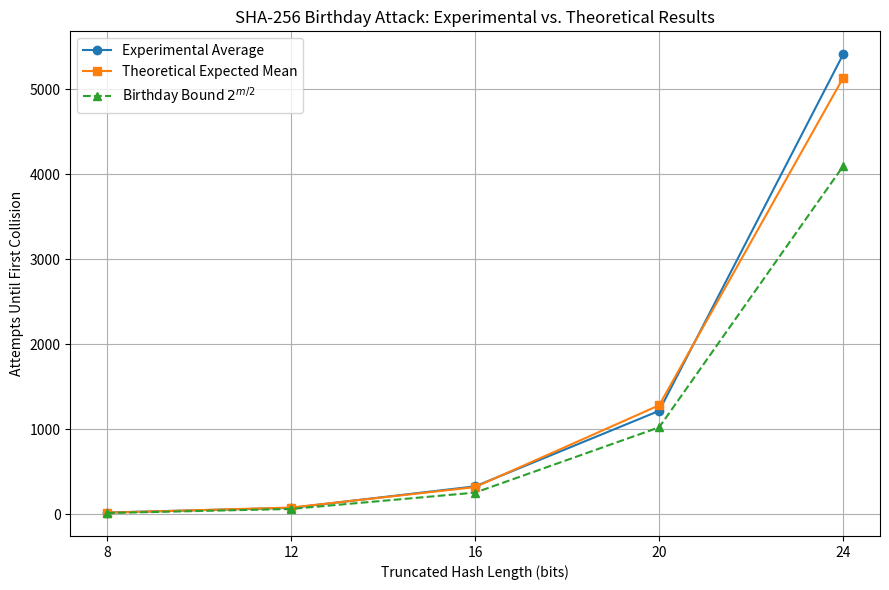

The script that saved this image:
import hashlib
import statistics
import math
import csv
import matplotlib.pyplot as plt


def truncate_hash(hash_bytes, bits):
    # Convert the entire hash to an integer
    hash_integer = int.from_bytes(hash_bytes, byteorder="big")

    # SHA-256 contains 256 bits.
    # Shift right so only the requested number of bits remain.
    return hash_integer >> (256 - bits)


def find_collision(trial_number, bits):
    seen_hashes = {}
    attempt = 0

    while True:
        message = f"{bits}bit_trial{trial_number}_message{attempt}"

        full_hash = hashlib.sha256(message.encode()).digest()

        truncated_hash = truncate_hash(full_hash, bits)

        if truncated_hash in seen_hashes:
            return attempt + 1

        seen_hashes[truncated_hash] = message
        attempt += 1


digest_lengths = [8, 12, 16, 20, 24]
number_of_trials = 100

summary_results = []

for bits in digest_lengths:
    results = []

    for trial in range(number_of_trials):
        attempts = find_collision(trial, bits)
        results.append(attempts)

    average = statistics.mean(results)
    median = statistics.median(results)
    minimum = min(results)
    maximum = max(results)
    standard_deviation = statistics.stdev(results)

    birthday_bound = 2 ** (bits / 2)

    expected_mean = math.sqrt(math.pi / 2) * birthday_bound

    summary_results.append([
        bits,
        number_of_trials,
        average,
        median,
        minimum,
        maximum,
        standard_deviation,
        birthday_bound,
        expected_mean
    ])

    print()
    print(f"{bits}-bit SHA-256 Birthday Attack")
    print("--------------------------------")
    print("Trials:", number_of_trials)
    print("Average attempts:", round(average, 2))
    print("Median attempts:", median)
    print("Minimum attempts:", minimum)
    print("Maximum attempts:", maximum)
    print("Standard deviation:", round(standard_deviation, 2))
    print("Birthday-bound scale:", round(birthday_bound, 2))
    print("Expected mean:", round(expected_mean, 2))


# Save results to CSV
with open("sha256_collision_results.csv", "w", newline="") as file:
    writer = csv.writer(file)

    writer.writerow([
        "Bits",
        "Trials",
        "Average Attempts",
        "Median Attempts",
        "Minimum Attempts",
        "Maximum Attempts",
        "Standard Deviation",
        "Birthday Bound",
        "Expected Mean"
    ])

    writer.writerows(summary_results)

print()
print("Results saved to sha256_collision_results.csv")


# ---------------------------------------
# Create graph after experiments are done
# ---------------------------------------

bits_values = [row[0] for row in summary_results]
experimental_averages = [row[2] for row in summary_results]
birthday_bounds = [row[7] for row in summary_results]
expected_means = [row[8] for row in summary_results]

plt.figure(figsize=(9, 6))

plt.plot(
    bits_values,
    experimental_averages,
    marker="o",
    label="Experimental Average"
)

plt.plot(
    bits_values,
    expected_means,
    marker="s",
    label="Theoretical Expected Mean"
)

plt.plot(
    bits_values,
    birthday_bounds,
    marker="^",
    linestyle="--",
    label="Birthday Bound $2^{m/2}$"
)

plt.xlabel("Truncated Hash Length (bits)")
plt.ylabel("Attempts Until First Collision")
plt.title("SHA-256 Birthday Attack: Experimental vs. Theoretical Results")

plt.xticks(bits_values)
plt.grid(True)
plt.legend()

plt.tight_layout()

# Save graph
plt.savefig("sha256_collision_graph.png", dpi=300)

print("Graph saved to sha256_collision_graph.png")

# Display graph
plt.show()
